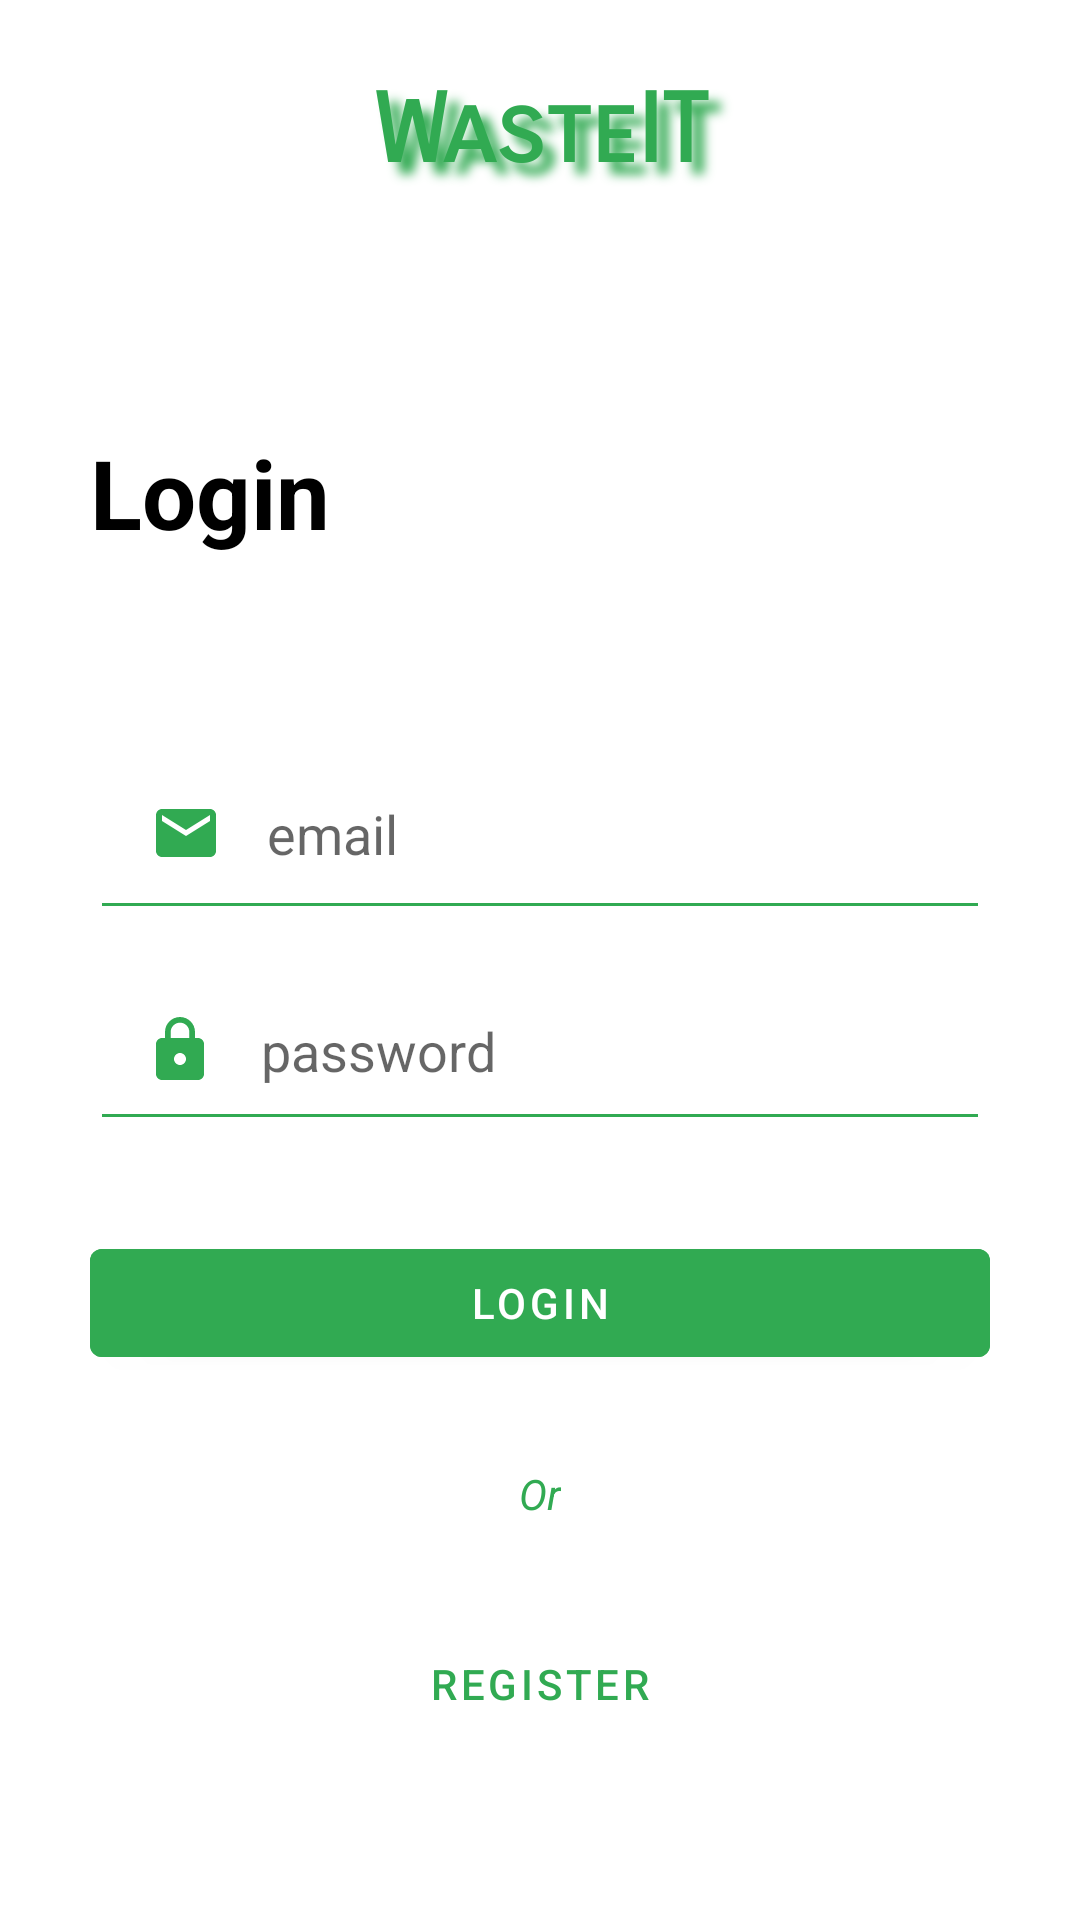

Produce the Android XML layout that renders to this screen, including the resource entries it uses.
<!-- AndroidManifest.xml: application theme Theme.WasteIT -->
<!-- res/layout/activity_login.xml -->
<?xml version="1.0" encoding="utf-8"?>
<RelativeLayout
    xmlns:android="http://schemas.android.com/apk/res/android"
    xmlns:app="http://schemas.android.com/apk/res-auto"
    xmlns:tools="http://schemas.android.com/tools"
    android:layout_width="match_parent"
    android:layout_height="match_parent"
    tools:context=".Login">

    <RelativeLayout
        android:layout_width="wrap_content"
        android:layout_height="wrap_content"
        android:layout_centerInParent="true"
        >

    <TextView
        android:layout_width="match_parent"
        android:layout_height="wrap_content"
        android:textSize="32sp"
        android:text="WasteIT"
        android:gravity="center"
        android:layout_marginBottom="30dp"
        android:id="@+id/wastItLogo"
        android:textColor="@color/apptheme"
        android:textStyle="bold"
        android:fontFamily="sans-serif-smallcaps"
        android:shadowColor="@color/apptheme"
        android:shadowDx="12"
        android:shadowDy="12"
        android:shadowRadius="8"
        />

    <TextView
        android:layout_width="match_parent"
        android:layout_height="wrap_content"
        android:textSize="32sp"
        android:text="Login"
        android:gravity="left"
        android:layout_marginTop="50dp"
        android:layout_marginLeft="30dp"
        android:layout_marginRight="30dp"
        android:layout_marginBottom="30dp"
        android:id="@+id/loginText"
        android:layout_below="@id/wastItLogo"
        android:textColor="#000000"
        android:textStyle="bold"
        />

    <LinearLayout
        android:layout_width="match_parent"
        android:layout_height="wrap_content"
        android:orientation="vertical"
        android:layout_margin="30dp"
        android:layout_below="@id/loginText"
        >

        <com.google.android.material.textfield.TextInputEditText
            android:layout_width="match_parent"
            android:layout_height="wrap_content"
            android:backgroundTint="@color/apptheme"
            android:id="@+id/loginEmail"
            android:hint="email"
            android:padding="20dp"
            android:textSize="18sp"
            android:drawableLeft="@drawable/email_icon"
            android:drawablePadding="15dp"
            />

        <com.google.android.material.textfield.TextInputEditText
            android:layout_width="match_parent"
            android:layout_height="wrap_content"
            android:backgroundTint="@color/apptheme"
            android:id="@+id/loginPassword"
            android:hint="password"
            android:layout_marginTop="10dp"
            android:padding="18dp"
            android:drawableLeft="@drawable/password_icon"
            android:drawablePadding="15dp"
            android:inputType="textPassword"
            />

        <com.google.android.material.button.MaterialButton
            android:layout_width="match_parent"
            android:layout_height="wrap_content"
            android:text="Login"
            android:layout_marginTop="30dp"
            android:id="@+id/loginbtn"
            android:backgroundTint="@color/apptheme"
            android:textSize="14sp"
            />

        <TextView
        android:layout_width="wrap_content"
        android:layout_height="wrap_content"
        android:layout_gravity="center"
        android:text="Or"
        android:layout_marginTop="30dp"
        android:textStyle="italic"
        android:layout_weight="300"
        android:textColor="@color/apptheme"

        />

        <com.google.android.material.button.MaterialButton
            android:layout_width="match_parent"
            android:layout_height="wrap_content"
            android:text="Register"
            android:layout_marginTop="30dp"
            android:id="@+id/registerbtn"
            android:textColor="@color/apptheme"
            android:background="@android:color/transparent"
            android:textSize="14sp"

            />



        </LinearLayout>
    </RelativeLayout>

</RelativeLayout>
<!-- resources referenced by this layout -->
<resources>
  <color name="apptheme">#31AA52</color>
  <!-- drawable email_icon (drawable) -->
  <vector android:height="24dp" android:tint="#31AA52"
      android:viewportHeight="24" android:viewportWidth="24"
      android:width="24dp" xmlns:android="http://schemas.android.com/apk/res/android">
      <path android:fillColor="@android:color/white" android:pathData="M20,4L4,4c-1.1,0 -1.99,0.9 -1.99,2L2,18c0,1.1 0.9,2 2,2h16c1.1,0 2,-0.9 2,-2L22,6c0,-1.1 -0.9,-2 -2,-2zM20,8l-8,5 -8,-5L4,6l8,5 8,-5v2z"/>
  </vector>
  <!-- drawable password_icon (drawable) -->
  <vector android:height="24dp" android:tint="#31AA52"
      android:viewportHeight="24" android:viewportWidth="24"
      android:width="24dp" xmlns:android="http://schemas.android.com/apk/res/android">
      <path android:fillColor="@android:color/white" android:pathData="M18,8h-1L17,6c0,-2.76 -2.24,-5 -5,-5S7,3.24 7,6v2L6,8c-1.1,0 -2,0.9 -2,2v10c0,1.1 0.9,2 2,2h12c1.1,0 2,-0.9 2,-2L20,10c0,-1.1 -0.9,-2 -2,-2zM12,17c-1.1,0 -2,-0.9 -2,-2s0.9,-2 2,-2 2,0.9 2,2 -0.9,2 -2,2zM15.1,8L8.9,8L8.9,6c0,-1.71 1.39,-3.1 3.1,-3.1 1.71,0 3.1,1.39 3.1,3.1v2z"/>
  </vector>
  <style name="Theme.WasteIT" parent="Theme.MaterialComponents.DayNight.DarkActionBar">
          
          <item name="colorPrimary">@color/purple_500</item>
          <item name="colorPrimaryVariant">@color/apptheme</item>
          <item name="colorOnPrimary">@color/white</item>
          
          <item name="colorSecondary">@color/teal_200</item>
          <item name="colorSecondaryVariant">@color/teal_700</item>
          <item name="colorOnSecondary">@color/black</item>
          
          <item name="android:statusBarColor" tools:targetApi="l">?attr/colorPrimaryVariant</item>
          
      </style>
  <color name="purple_500">#31AA52</color>
  <color name="white">#FFFFFFFF</color>
  <color name="teal_200">#FF03DAC5</color>
  <color name="teal_700">#FF018786</color>
  <color name="black">#FF000000</color>
</resources>
